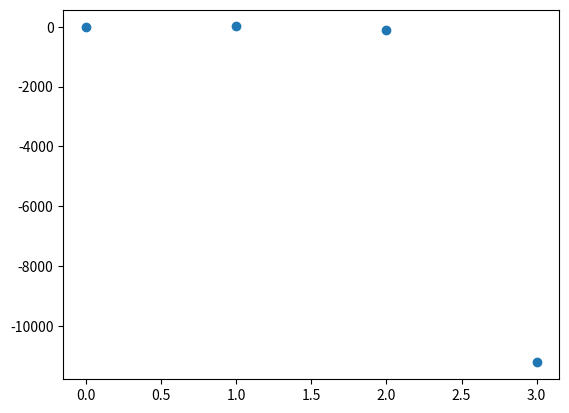

Source code (Python):
import numpy as np
import matplotlib.pyplot as plt
N=4


l1=[2]
for i in range(1,N):
    l1.append(15-pow(l1[i-1],2))

l2=[]
for i in range(N):
    l2.append(i)

x=np.asanyarray(l2)
y=np.asanyarray(l1)

plt.scatter(x, y)
plt.show()


